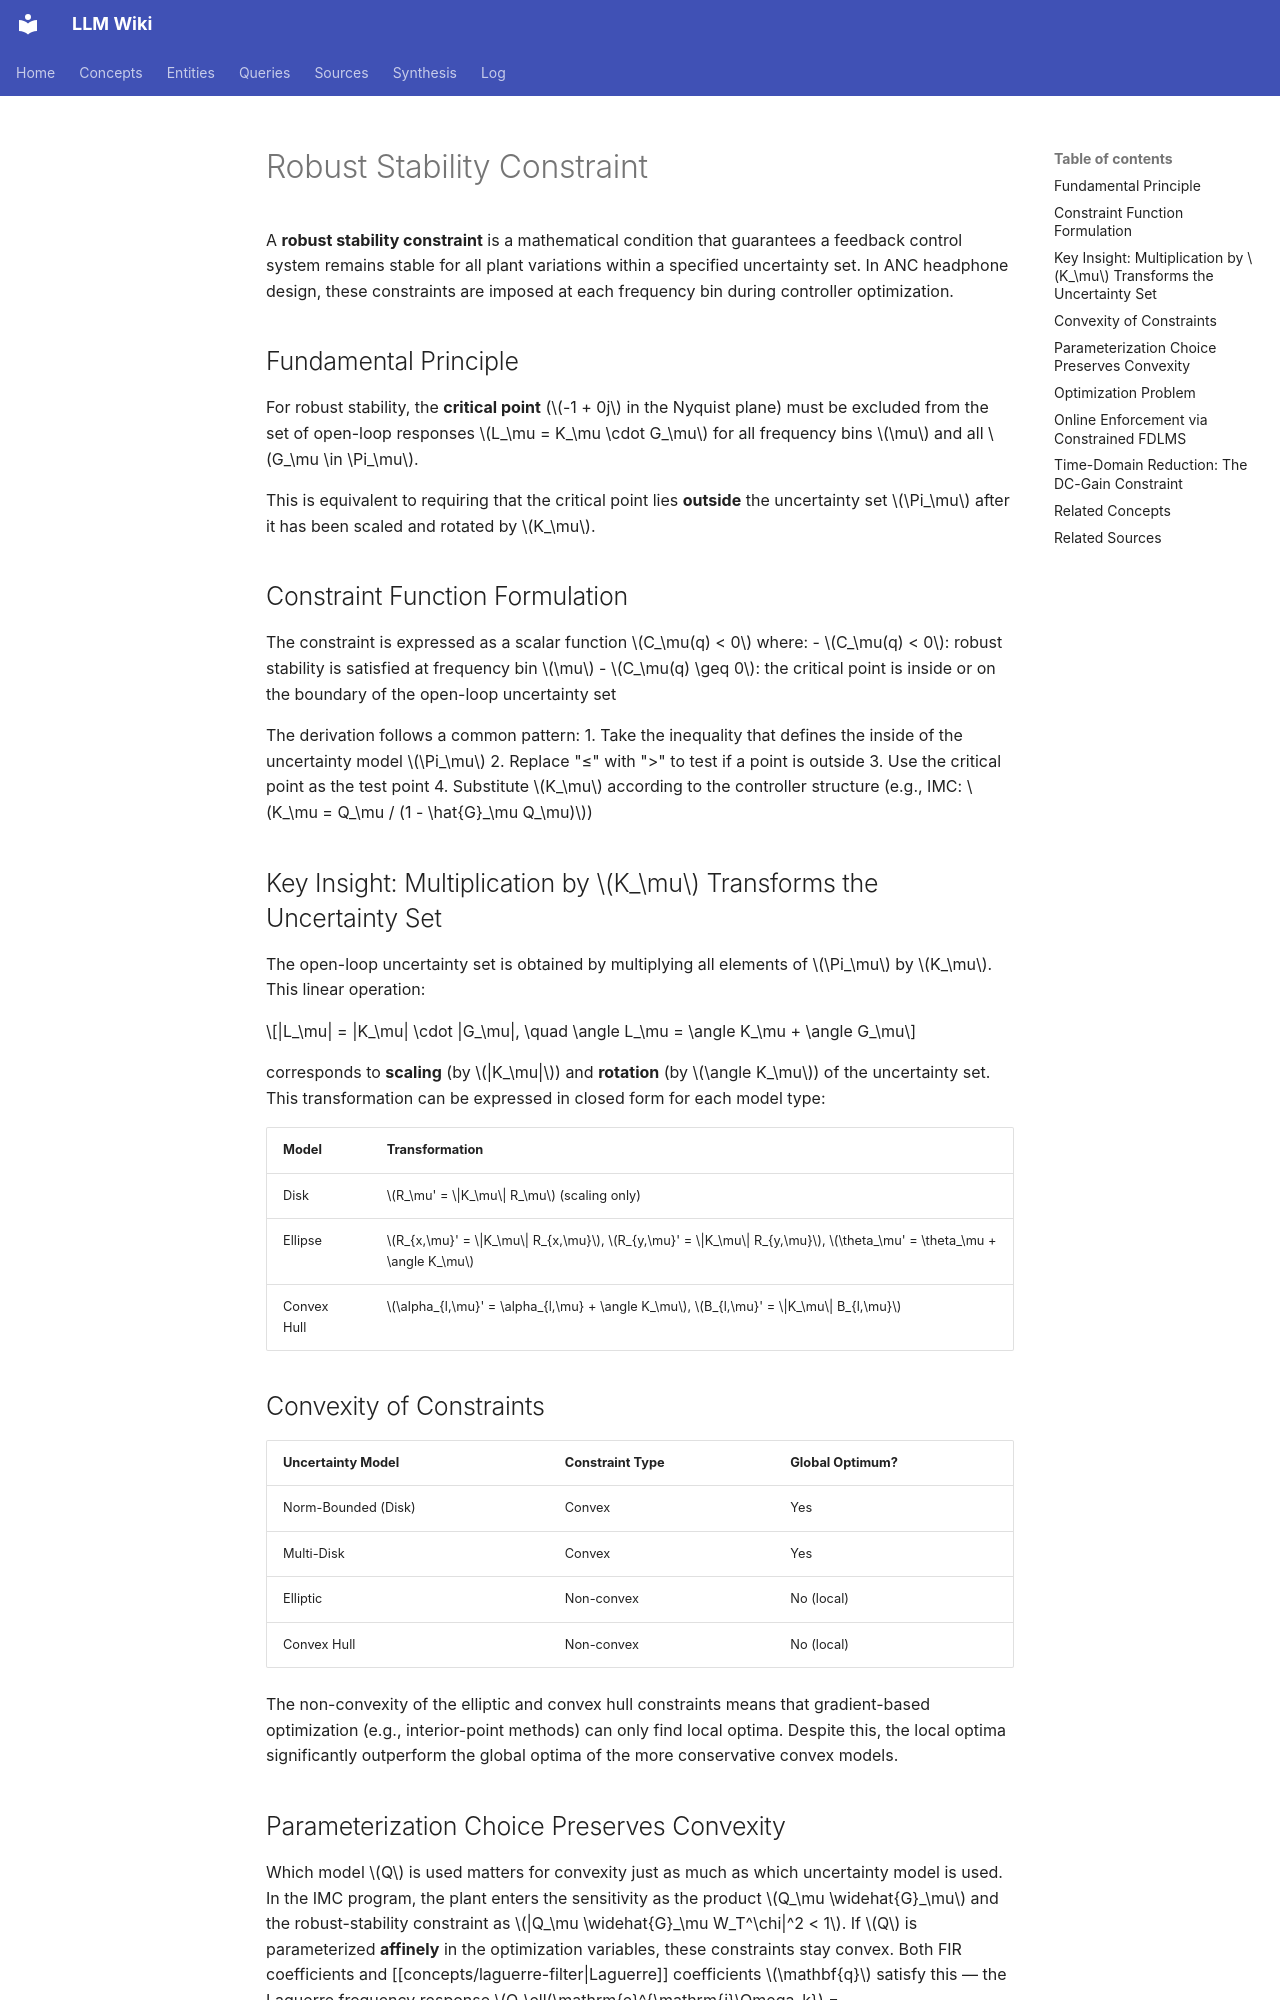

repository: proudzhu/llm-wiki · page: concepts/robust-stability-constraint.html · generator: mkdocs

---
type: concept
created: 2026-04-26
updated: 2026-11-01
sources:
  - raw/papers/rafaely-2000-constrained-fdlms/full-text.md
  - raw/papers/guldenschuh-2014-secondary-path-irregularities/full-text.md
  - raw/papers/klatt-2025-laguerre-feedback-anc/full-text.md
tags:
  - active-noise-control
  - robust-control
  - control-theory
---

# Robust Stability Constraint

A **robust stability constraint** is a mathematical condition that guarantees a feedback control system remains stable for all plant variations within a specified uncertainty set. In ANC headphone design, these constraints are imposed at each frequency bin during controller optimization.

## Fundamental Principle

For robust stability, the **critical point** ($-1 + 0j$ in the Nyquist plane) must be excluded from the set of open-loop responses $L_\mu = K_\mu \cdot G_\mu$ for all frequency bins $\mu$ and all $G_\mu \in \Pi_\mu$.

This is equivalent to requiring that the critical point lies **outside** the uncertainty set $\Pi_\mu$ after it has been scaled and rotated by $K_\mu$.

## Constraint Function Formulation

The constraint is expressed as a scalar function $C_\mu(q) < 0$ where:
- $C_\mu(q) < 0$: robust stability is satisfied at frequency bin $\mu$
- $C_\mu(q) \geq 0$: the critical point is inside or on the boundary of the open-loop uncertainty set

The derivation follows a common pattern:
1. Take the inequality that defines the inside of the uncertainty model $\Pi_\mu$
2. Replace "≤" with ">" to test if a point is outside
3. Use the critical point as the test point
4. Substitute $K_\mu$ according to the controller structure (e.g., IMC: $K_\mu = Q_\mu / (1 - \hat{G}_\mu Q_\mu)$)

## Key Insight: Multiplication by $K_\mu$ Transforms the Uncertainty Set

The open-loop uncertainty set is obtained by multiplying all elements of $\Pi_\mu$ by $K_\mu$. This linear operation:

$$|L_\mu| = |K_\mu| \cdot |G_\mu|, \quad \angle L_\mu = \angle K_\mu + \angle G_\mu$$

corresponds to **scaling** (by $|K_\mu|$) and **rotation** (by $\angle K_\mu$) of the uncertainty set. This transformation can be expressed in closed form for each model type:

| Model | Transformation |
|:------|:---------------|
| Disk | $R_\mu' = \|K_\mu\| R_\mu$ (scaling only) |
| Ellipse | $R_{x,\mu}' = \|K_\mu\| R_{x,\mu}$, $R_{y,\mu}' = \|K_\mu\| R_{y,\mu}$, $\theta_\mu' = \theta_\mu + \angle K_\mu$ |
| Convex Hull | $\alpha_{l,\mu}' = \alpha_{l,\mu} + \angle K_\mu$, $B_{l,\mu}' = \|K_\mu\| B_{l,\mu}$ |

## Convexity of Constraints

| Uncertainty Model | Constraint Type | Global Optimum? |
|:------------------|:----------------|:----------------|
| Norm-Bounded (Disk) | Convex | Yes |
| Multi-Disk | Convex | Yes |
| Elliptic | Non-convex | No (local) |
| Convex Hull | Non-convex | No (local) |

The non-convexity of the elliptic and convex hull constraints means that gradient-based optimization (e.g., interior-point methods) can only find local optima. Despite this, the local optima significantly outperform the global optima of the more conservative convex models.
